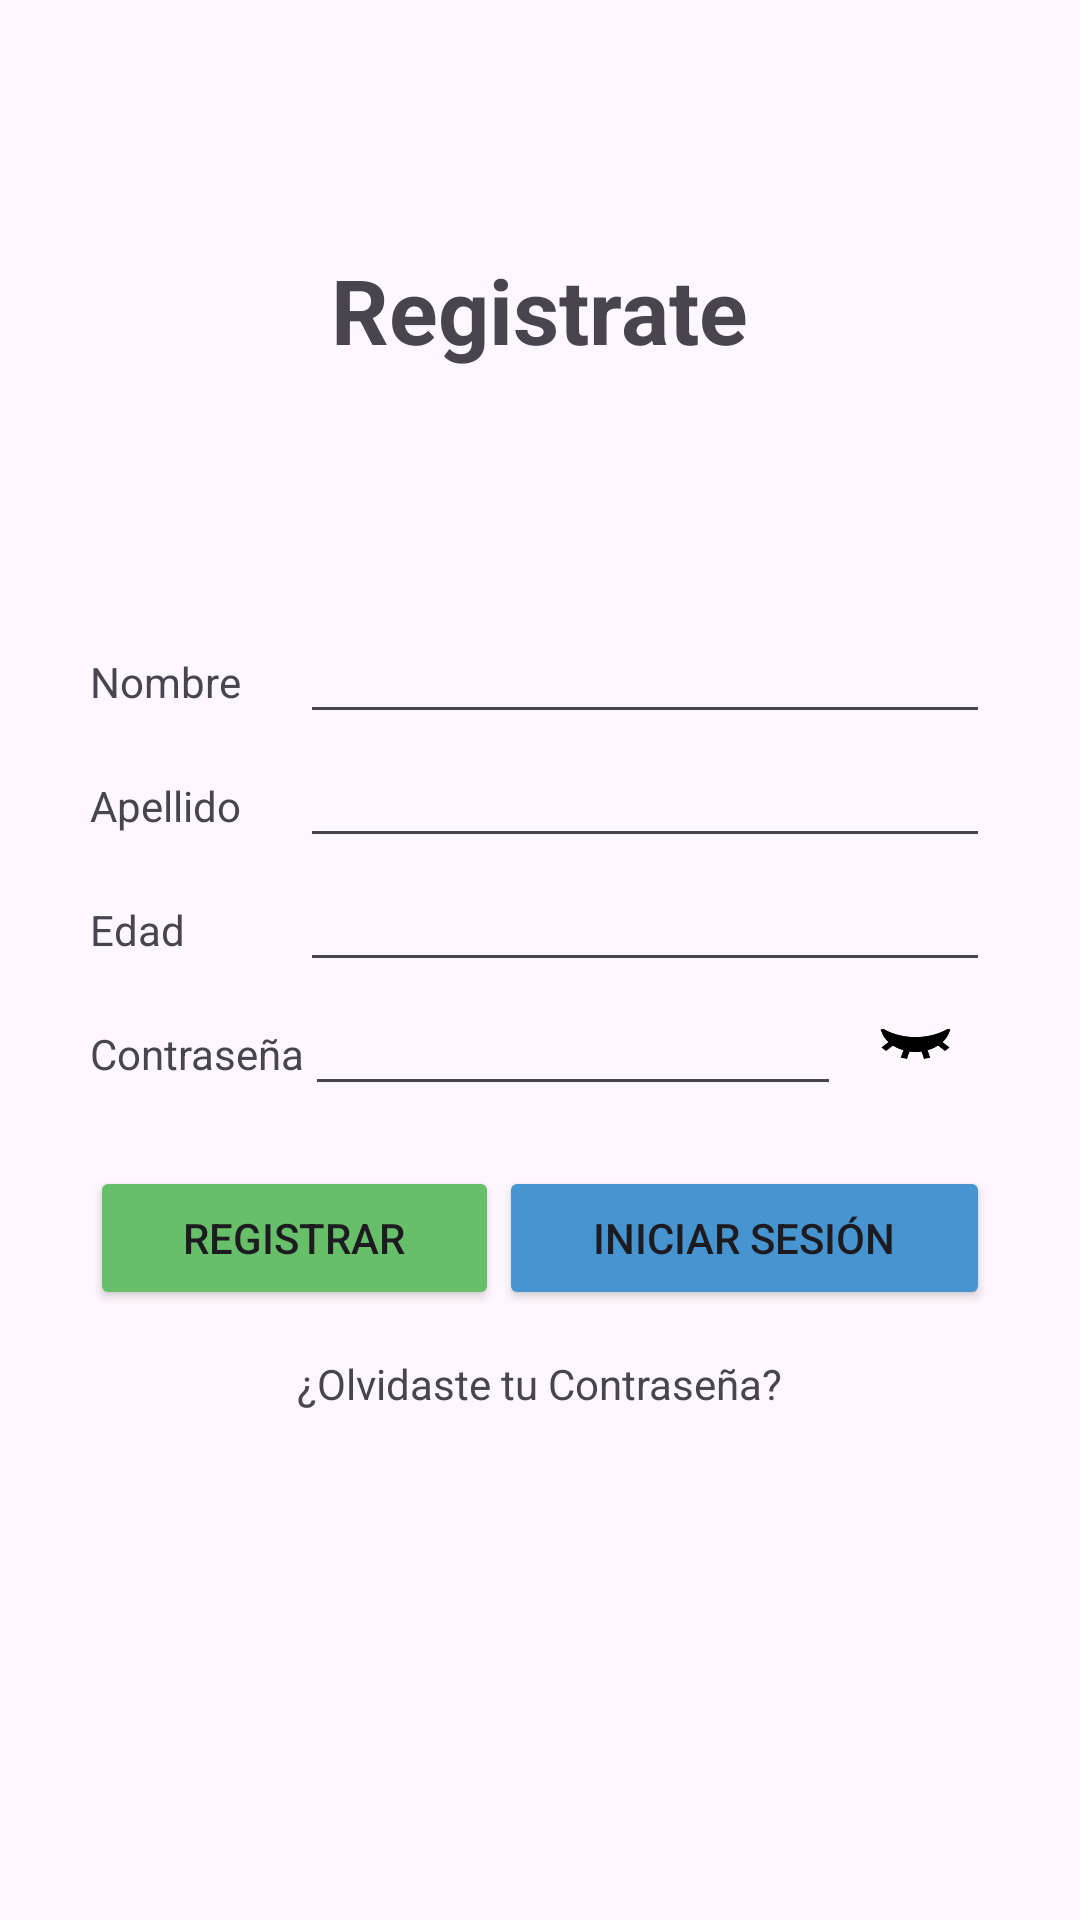

Write the Android layout XML for this screen, with the resource values it uses.
<!-- AndroidManifest.xml: application theme Theme.Mapbox -->
<!-- res/layout/activity_registro.xml -->
<?xml version="1.0" encoding="utf-8"?>
<RelativeLayout xmlns:android="http://schemas.android.com/apk/res/android"
    xmlns:app="http://schemas.android.com/apk/res-auto"
    xmlns:tools="http://schemas.android.com/tools"
    android:layout_width="match_parent"
    android:layout_height="match_parent"
    android:orientation="vertical"
    tools:context=".RegistroActivity">


    <TextView
        android:id="@+id/textView"
        android:layout_width="wrap_content"
        android:layout_height="wrap_content"
        android:layout_weight="1"
        android:text="Registrate"
        android:textStyle="bold"
        android:textSize="30dp"
        android:layout_centerHorizontal="true"
        android:layout_above="@+id/loginZone"
        />

    <LinearLayout
        android:layout_width="300dp"
        android:layout_height="wrap_content"
        android:orientation="vertical"
        android:layout_centerHorizontal="true"
        android:layout_centerVertical="true"
        android:layout_marginTop="80dp"
        android:id="@+id/loginZone"


        >

        <LinearLayout
            android:layout_width="match_parent"
            android:layout_height="wrap_content"
            android:orientation="horizontal"

            >


            <TextView
                android:id="@+id/txtNombre"
                android:layout_width="wrap_content"
                android:layout_height="wrap_content"
                android:layout_weight="1"
                android:text="Nombre" />

            <EditText
                android:id="@+id/etNombre"
                android:layout_width="wrap_content"
                android:layout_height="wrap_content"
                android:layout_weight="1"
                android:ems="10"
                android:inputType="text"
                 />

        </LinearLayout>


        <LinearLayout
            android:layout_width="match_parent"
            android:layout_height="wrap_content"
            android:orientation="horizontal"

            >
            <TextView
                android:id="@+id/txtApellido"
                android:layout_width="wrap_content"
                android:layout_height="wrap_content"
                android:layout_weight="1"
                android:text="Apellido" />

            <EditText
                android:id="@+id/etApellido"
                android:layout_width="wrap_content"
                android:layout_height="wrap_content"
                android:layout_weight="1"
                android:ems="10"
                android:inputType="text"
                 />


        </LinearLayout>

        <LinearLayout
            android:layout_width="match_parent"
            android:layout_height="wrap_content"
            android:orientation="horizontal"
            >

            <TextView
                android:id="@+id/textView2"
                android:layout_width="50dp"
                android:layout_height="wrap_content"
                android:layout_weight="1"
                android:text="Edad" />

            <EditText
                android:id="@+id/etEdad"
                android:layout_width="wrap_content"
                android:layout_height="wrap_content"
                android:layout_weight="1"
                android:ems="10"
                android:inputType="number"
                 />


        </LinearLayout>


        <LinearLayout
            android:layout_width="wrap_content"
            android:layout_height="wrap_content"
            android:orientation="horizontal"
            android:layout_marginBottom="20dp"
            >

            <TextView
                android:id="@+id/txtPass"
                android:layout_width="wrap_content"
                android:layout_height="wrap_content"
                android:layout_weight="1"
                android:text="Contraseña"



                />

            <EditText
                android:id="@+id/etPass"
                android:layout_width="179dp"
                android:layout_height="wrap_content"
                android:gravity="left"
                android:layout_weight="1"
                android:ems="10"
                android:inputType="textPassword"



                />




            <ImageButton
                android:id="@+id/BtnHide"
                android:layout_width="50dp"
                android:layout_height="40dp"
                android:layout_weight="1"
                android:src="@drawable/eye_off"

                android:onClick="HidedPass"


                android:scaleType="fitXY"
                android:backgroundTint="#00000000"


                />


        </LinearLayout>










        <LinearLayout
            android:layout_width="match_parent"
            android:layout_height="wrap_content"
            android:orientation="horizontal">

            <Button
                android:id="@+id/btnRegister"
                android:layout_width="wrap_content"
                android:layout_height="wrap_content"
                android:layout_weight="1"
                android:text="Registrar"
                android:backgroundTint="#67BF69"

                app:shapeAppearanceOverlay="@style/nonRoundCorners"

                />

            <Button
                android:id="@+id/btnLogin"
                android:layout_width="wrap_content"
                android:layout_height="wrap_content"
                android:layout_weight="1"
                android:text="Iniciar Sesión"
                android:backgroundTint="#4695D1"

                android:onClick="IrLogin"


                app:shapeAppearanceOverlay="@style/nonRoundCorners"


                />




        </LinearLayout>




    </LinearLayout>



    <TextView
        android:id="@+id/txtOlvidona"
        android:layout_width="wrap_content"
        android:layout_height="wrap_content"
        android:layout_weight="1"
        android:text="¿Olvidaste tu Contraseña?"
        android:layout_below="@+id/loginZone"
        android:layout_centerHorizontal="true"
        android:layout_marginTop="15dp"
        />



</RelativeLayout>
<!-- resources referenced by this layout -->
<resources>
  <!-- drawable eye_off: png bitmap (drawable, 1711 bytes) -->
  <style name="nonRoundCorners" parent="">
  
  
          <item name="cornerFamily">cut</item>
          <item name="cornerSize">0dp</item>
  
          <item name="android:background">#5BC555</item>
          <item name="colorOnBackground">#5BC555</item>
  
      </style>
  <style name="Theme.Mapbox" parent="Base.Theme.Mapbox">
  
          <item name="windowActionBar">false</item>
          <item name="windowNoTitle">true</item>
          <item name="android:windowTranslucentStatus">true</item>
          <item name="android:windowTranslucentNavigation">true</item>
          <item name="android:fitsSystemWindows">true</item>
  
      </style>
  <style name="Base.Theme.Mapbox" parent="Theme.Material3.DayNight.NoActionBar">
          
  
          <item name="android:statusBarColor">
              @android:color/transparent
          </item>
          <item name="windowActionBar">false</item>
          <item name="windowNoTitle">true</item>
          <item name="android:windowTranslucentStatus">true</item>
          <item name="android:windowTranslucentNavigation">true</item>
          <item name="android:fitsSystemWindows">true</item>
  
          
      </style>
</resources>
